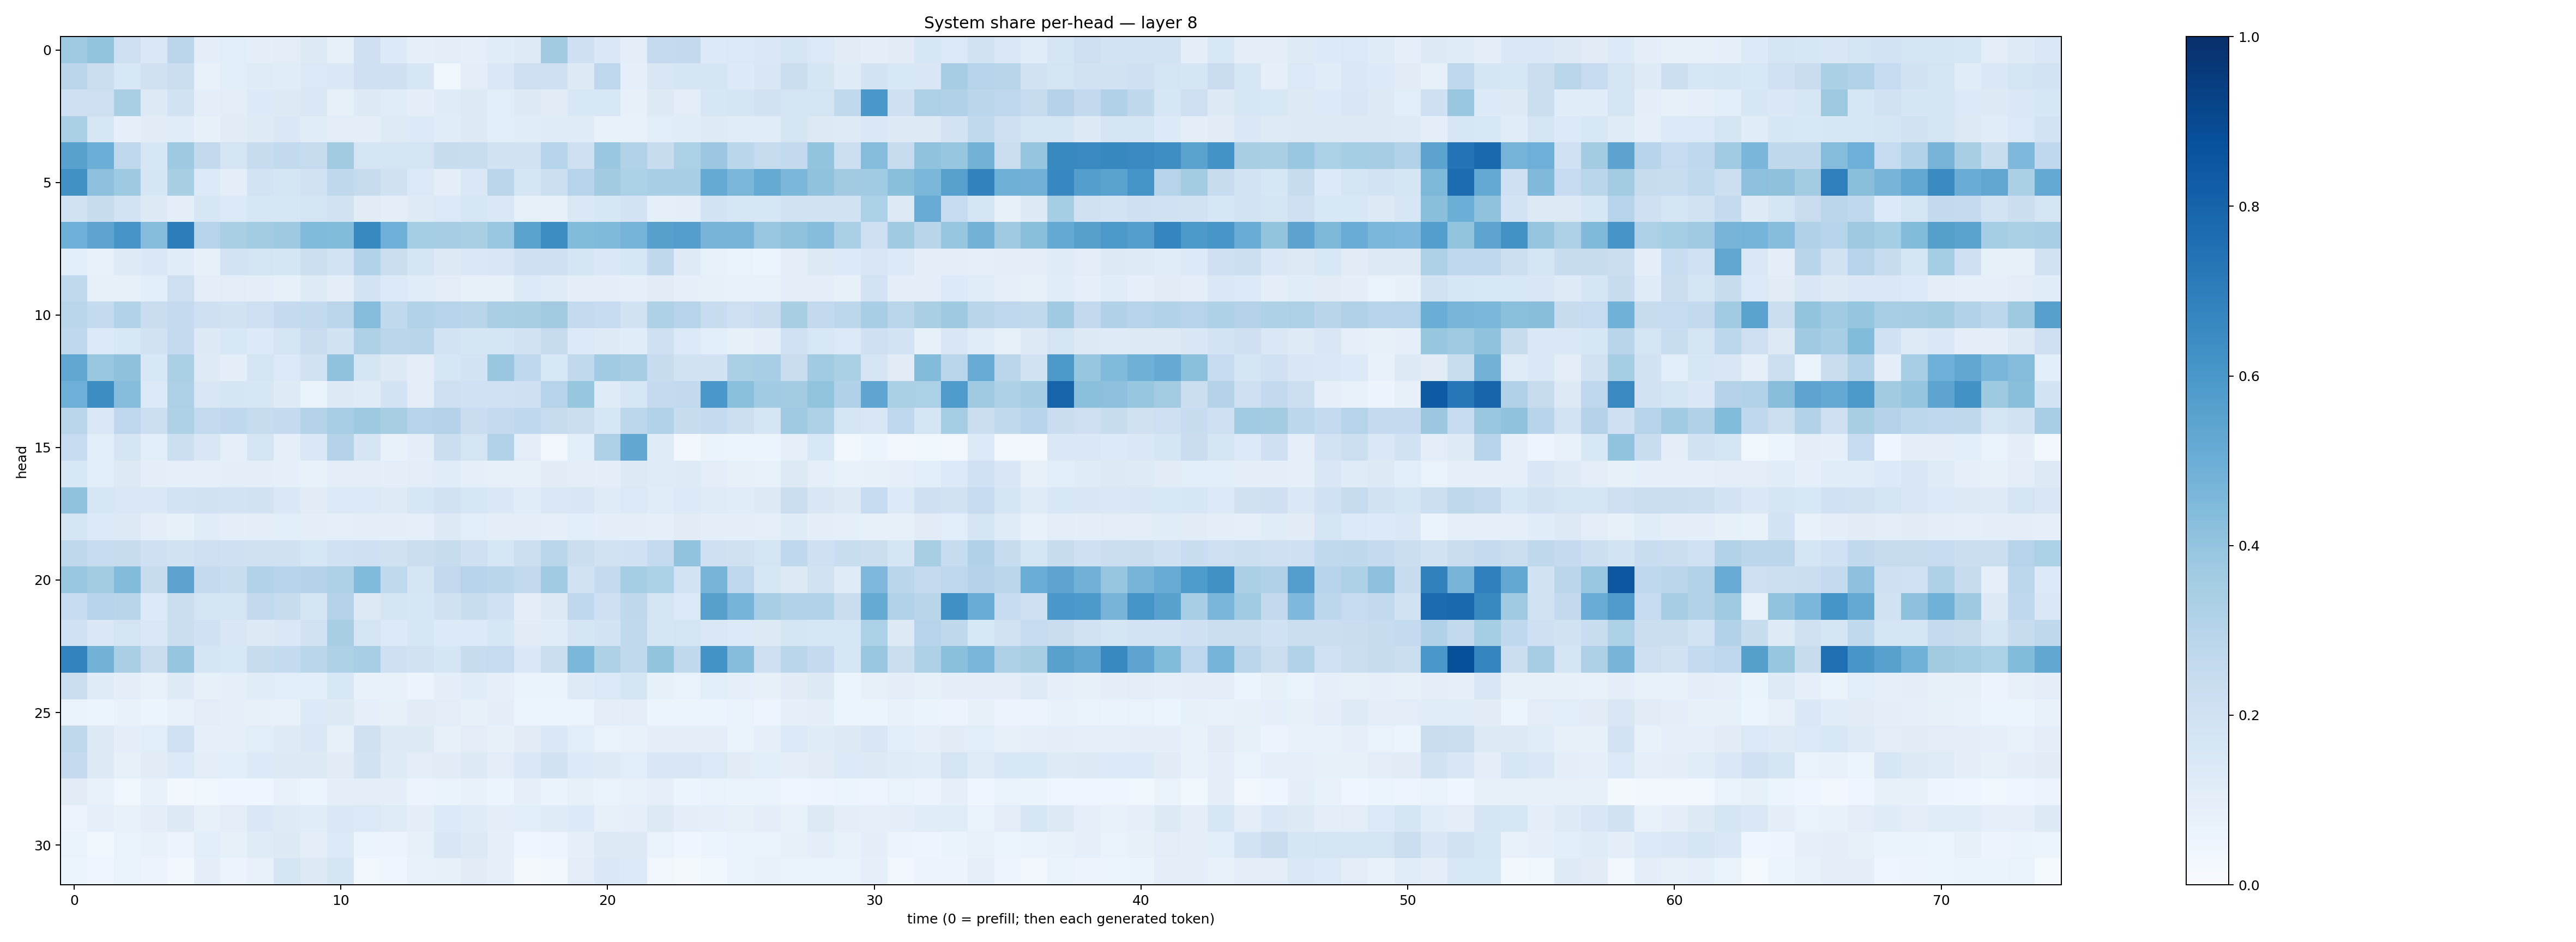

The table this chart was drawn from, first rows:
0.36926, 0.40071082, 0.21415855, 0.1414484, 0.28137147, 0.10013086, 0.10914956, 0.10028464, 0.10390211, 0.13110067, 0.084951766, 0.20780241, 0.13302492, 0.093377605, 0.10490466, 0.092399836, 0.1132894, 0.12216606, 0.36166117, 0.20694469, 0.14246167, 0.10187269, 0.25198868, 0.25794
0.2822, 0.2211, 0.1551, 0.1964, 0.2254, 0.07468, 0.1082, 0.1174, 0.1133, 0.1379, 0.1459, 0.2085, 0.2073, 0.1636, 0.03774, 0.1018, 0.1459, 0.211, 0.2082, 0.1298, 0.2751, 0.08799, 0.1494, 0.1711
0.2094, 0.2148, 0.3397, 0.1326, 0.1886, 0.09982, 0.1053, 0.1331, 0.1254, 0.1482, 0.0804, 0.1326, 0.1167, 0.1003, 0.1179, 0.13, 0.107, 0.1257, 0.1124, 0.1553, 0.1536, 0.08194, 0.1311, 0.1031
0.3323, 0.1621, 0.08939, 0.1129, 0.1167, 0.08226, 0.1104, 0.1242, 0.1415, 0.1148, 0.1038, 0.09849, 0.1226, 0.1349, 0.1139, 0.127, 0.1093, 0.1158, 0.1189, 0.1209, 0.07557, 0.07716, 0.1073, 0.1144
0.557, 0.4992, 0.2748, 0.1567, 0.3732, 0.26, 0.1776, 0.2346, 0.2589, 0.2447, 0.3612, 0.1773, 0.1791, 0.1741, 0.2348, 0.2332, 0.1888, 0.1936, 0.3018, 0.2142, 0.3879, 0.3113, 0.2378, 0.3289
0.6252, 0.4152, 0.3721, 0.1642, 0.3431, 0.1348, 0.09614, 0.1844, 0.1686, 0.1919, 0.2721, 0.2455, 0.1987, 0.1369, 0.09695, 0.1468, 0.2818, 0.165, 0.2161, 0.3026, 0.3615, 0.3311, 0.3454, 0.347
0.1945, 0.235, 0.1828, 0.1259, 0.1012, 0.161, 0.1399, 0.1621, 0.1594, 0.1737, 0.1906, 0.1125, 0.0944, 0.124, 0.1401, 0.1594, 0.1465, 0.0842, 0.08003, 0.1478, 0.1582, 0.183, 0.0902, 0.09652
0.4939, 0.5393, 0.6111, 0.4348, 0.6999, 0.3021, 0.3395, 0.3579, 0.3748, 0.4438, 0.4405, 0.6587, 0.4931, 0.3553, 0.3491, 0.3385, 0.3893, 0.5479, 0.6409, 0.4389, 0.4475, 0.4734, 0.5597, 0.5722
0.1083, 0.07315, 0.1214, 0.1434, 0.1162, 0.08321, 0.1801, 0.1763, 0.1655, 0.2173, 0.1861, 0.3139, 0.222, 0.1644, 0.1326, 0.1414, 0.1514, 0.2089, 0.2066, 0.1684, 0.144, 0.1602, 0.2722, 0.1222
0.2639, 0.08127, 0.08533, 0.1062, 0.2126, 0.09413, 0.1037, 0.09771, 0.08284, 0.1239, 0.09583, 0.1851, 0.1381, 0.1145, 0.1037, 0.08392, 0.08326, 0.1385, 0.1193, 0.09886, 0.1012, 0.09067, 0.1126, 0.09254
0.2879, 0.2544, 0.3149, 0.229, 0.2505, 0.2108, 0.1936, 0.2132, 0.2535, 0.2609, 0.2837, 0.4352, 0.2653, 0.3164, 0.2974, 0.2892, 0.3364, 0.3408, 0.3607, 0.2542, 0.2492, 0.1943, 0.3241, 0.3022
0.266, 0.1363, 0.1539, 0.1881, 0.2511, 0.128, 0.1524, 0.1347, 0.1787, 0.2287, 0.1889, 0.321, 0.2851, 0.2913, 0.1853, 0.1703, 0.1703, 0.1939, 0.2439, 0.1398, 0.1229, 0.1148, 0.2043, 0.1377
0.5315, 0.3841, 0.4113, 0.1524, 0.3334, 0.1221, 0.09644, 0.1727, 0.14, 0.1929, 0.4093, 0.1718, 0.1255, 0.1027, 0.1586, 0.1846, 0.3859, 0.2737, 0.1548, 0.2623, 0.3643, 0.351, 0.2406, 0.1923
0.4942, 0.6437, 0.4366, 0.1398, 0.3264, 0.1496, 0.1649, 0.1638, 0.1242, 0.06576, 0.1311, 0.12, 0.1809, 0.1035, 0.2111, 0.2004, 0.1994, 0.2039, 0.3006, 0.3929, 0.1194, 0.1576, 0.2525, 0.2603
0.2862, 0.1418, 0.2756, 0.2161, 0.324, 0.2556, 0.2682, 0.2453, 0.2512, 0.3054, 0.3444, 0.3747, 0.3399, 0.3037, 0.3069, 0.2299, 0.2501, 0.2686, 0.244, 0.2242, 0.1616, 0.2788, 0.3128, 0.2385
0.2467, 0.1057, 0.169, 0.1058, 0.2176, 0.1495, 0.08884, 0.1747, 0.09333, 0.1448, 0.3055, 0.1643, 0.07668, 0.09457, 0.2204, 0.1754, 0.3105, 0.1051, 0.03148, 0.108, 0.3261, 0.5311, 0.1179, 0.02561
0.154, 0.1078, 0.1266, 0.09798, 0.08643, 0.09155, 0.09847, 0.09919, 0.08595, 0.07742, 0.1012, 0.1039, 0.09953, 0.1017, 0.1144, 0.09225, 0.0792, 0.08575, 0.1116, 0.1037, 0.1012, 0.1282, 0.1182, 0.1222
0.4095, 0.1617, 0.1475, 0.1408, 0.1829, 0.1943, 0.1808, 0.1935, 0.1429, 0.1125, 0.1378, 0.1376, 0.1226, 0.1623, 0.1897, 0.1601, 0.1431, 0.1158, 0.1425, 0.1519, 0.1188, 0.1394, 0.1167, 0.1362
0.1656, 0.1338, 0.131, 0.09395, 0.08516, 0.1136, 0.09469, 0.105, 0.1071, 0.09937, 0.08965, 0.09405, 0.09494, 0.08895, 0.1267, 0.1074, 0.1003, 0.09881, 0.08651, 0.1059, 0.1008, 0.09761, 0.09294, 0.1126
0.2706, 0.2481, 0.245, 0.2072, 0.189, 0.2118, 0.2088, 0.1961, 0.1976, 0.1601, 0.202, 0.2067, 0.1983, 0.2207, 0.24, 0.2088, 0.1632, 0.2166, 0.2854, 0.2241, 0.1891, 0.2018, 0.2548, 0.4037
0.385, 0.3578, 0.4395, 0.2386, 0.5463, 0.2516, 0.2335, 0.3153, 0.304, 0.305, 0.3263, 0.4433, 0.263, 0.1656, 0.2611, 0.3014, 0.2882, 0.2591, 0.3634, 0.193, 0.2522, 0.3531, 0.3318, 0.1867
0.2496, 0.3034, 0.2892, 0.1359, 0.2189, 0.1764, 0.1793, 0.2616, 0.2373, 0.1658, 0.3055, 0.1256, 0.1703, 0.1599, 0.199, 0.2335, 0.2012, 0.09447, 0.1255, 0.2664, 0.2099, 0.273, 0.1751, 0.1355
0.2007, 0.1412, 0.1734, 0.144, 0.2203, 0.2021, 0.1519, 0.1307, 0.1447, 0.1895, 0.3403, 0.173, 0.1328, 0.1638, 0.1354, 0.1352, 0.1614, 0.1131, 0.1148, 0.1641, 0.1836, 0.2656, 0.1667, 0.1731
0.6773, 0.4769, 0.3363, 0.2293, 0.3958, 0.1675, 0.1528, 0.2399, 0.257, 0.2877, 0.3249, 0.3443, 0.2106, 0.1926, 0.1712, 0.2353, 0.2484, 0.1473, 0.223, 0.4588, 0.3232, 0.2642, 0.4021, 0.2654
0.2214, 0.1174, 0.09658, 0.0735, 0.1232, 0.08215, 0.08788, 0.1167, 0.106, 0.1093, 0.1526, 0.07413, 0.07764, 0.05699, 0.09435, 0.1169, 0.08683, 0.06466, 0.06282, 0.1234, 0.1397, 0.1656, 0.08478, 0.0669
0.06712, 0.05171, 0.07707, 0.05382, 0.07601, 0.1047, 0.08628, 0.07837, 0.07469, 0.1394, 0.1309, 0.08636, 0.08229, 0.1112, 0.102, 0.08455, 0.09687, 0.05871, 0.06148, 0.06078, 0.09893, 0.103, 0.0617, 0.05942
0.2721, 0.13, 0.09414, 0.1087, 0.2022, 0.0914, 0.08824, 0.1056, 0.1247, 0.1409, 0.08405, 0.1979, 0.1267, 0.1256, 0.07963, 0.1029, 0.0799, 0.1122, 0.1451, 0.1057, 0.06651, 0.07503, 0.09538, 0.1003
0.2514, 0.1271, 0.08326, 0.1101, 0.1332, 0.103, 0.1064, 0.134, 0.1299, 0.1323, 0.1105, 0.1881, 0.122, 0.1054, 0.1097, 0.1297, 0.1033, 0.1422, 0.1927, 0.136, 0.1223, 0.1058, 0.1486, 0.1494
0.1109, 0.0749, 0.03892, 0.07335, 0.02754, 0.03788, 0.0414, 0.04294, 0.0706, 0.05384, 0.09671, 0.09733, 0.09462, 0.05799, 0.06625, 0.07183, 0.05955, 0.09116, 0.06532, 0.07895, 0.06927, 0.07268, 0.08882, 0.0536
0.05824, 0.08768, 0.07619, 0.09835, 0.1288, 0.08174, 0.1041, 0.1446, 0.1227, 0.1151, 0.1478, 0.1377, 0.1203, 0.09504, 0.1338, 0.1203, 0.09416, 0.1061, 0.119, 0.1346, 0.08015, 0.09112, 0.1317, 0.09523
0.06688, 0.03872, 0.07028, 0.07065, 0.05812, 0.1089, 0.08263, 0.1194, 0.1293, 0.09678, 0.1378, 0.05346, 0.05816, 0.0858, 0.1494, 0.1295, 0.09324, 0.03987, 0.05067, 0.09027, 0.1287, 0.1313, 0.06932, 0.04099
0.05385, 0.04072, 0.06892, 0.0562, 0.02483, 0.09483, 0.05566, 0.07482, 0.1665, 0.1307, 0.1656, 0.03227, 0.04474, 0.07098, 0.08543, 0.1112, 0.0935, 0.02204, 0.02791, 0.1041, 0.1454, 0.1355, 0.03371, 0.02221
